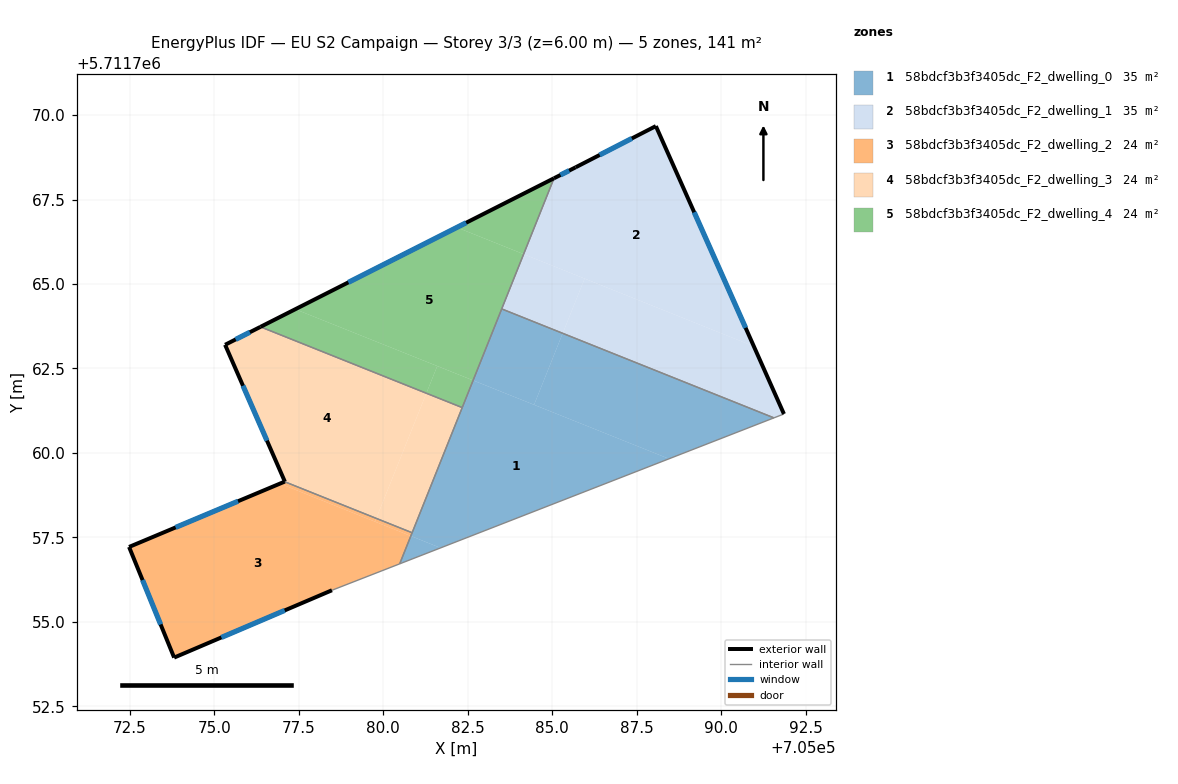
=== STOREY PLAN SPEC (per zone: floor XY polygon, exterior-wall plan segments, windows/doors) ===
zone 1: 58bdcf3b3f3405dc_F2_dwelling_0  (35.3 m²)
  floor: (705088.46, 5711759.83) (705082.66, 5711762.15) (705080.82, 5711757.54) (705081.70, 5711757.19)
  floor: (705091.56, 5711761.04) (705085.31, 5711763.54) (705084.46, 5711761.42) (705088.46, 5711759.83)
  floor: (705081.70, 5711757.19) (705080.82, 5711757.54) (705080.48, 5711756.72)
  floor: (705084.46, 5711761.42) (705085.31, 5711763.54) (705083.51, 5711764.26) (705082.66, 5711762.15)
  interior walls: 5
zone 2: 58bdcf3b3f3405dc_F2_dwelling_1  (35.3 m²)
  floor: (705090.97, 5711763.16) (705088.07, 5711769.67) (705085.69, 5711768.45) (705085.05, 5711768.13) (705084.15, 5711765.88)
  floor: (705085.31, 5711763.54) (705085.96, 5711765.16) (705084.15, 5711765.88) (705083.51, 5711764.26)
  floor: (705091.86, 5711761.15) (705090.97, 5711763.16) (705085.96, 5711765.16) (705085.31, 5711763.54) (705091.56, 5711761.04)
  exterior wall: (705088.07, 5711769.67) – (705091.86, 5711761.15)  [9.3 m]
    window: (705089.20, 5711767.12) – (705090.72, 5711763.70)  [4.5 m²]
  exterior wall: (705085.05, 5711768.13) – (705085.69, 5711768.45)  [0.7 m]
    window: (705085.24, 5711768.23) – (705085.50, 5711768.36)  [0.3 m²]
  exterior wall: (705085.69, 5711768.45) – (705088.07, 5711769.67)  [2.7 m]
    window: (705086.40, 5711768.82) – (705087.36, 5711769.31)  [1.3 m²]
  interior walls: 3
zone 3: 58bdcf3b3f3405dc_F2_dwelling_2  (23.5 m²)
  floor: (705080.48, 5711756.72) (705080.81, 5711757.54) (705076.94, 5711759.09) (705072.47, 5711757.22) (705073.81, 5711753.94) (705078.48, 5711755.93)
  floor: (705080.81, 5711757.54) (705080.85, 5711757.64) (705079.79, 5711758.06) (705079.75, 5711757.97)
  floor: (705080.81, 5711757.54) (705079.75, 5711757.97) (705079.79, 5711758.06) (705080.85, 5711757.64) (705077.08, 5711759.15) (705072.47, 5711757.22) (705076.94, 5711759.09)
  exterior wall: (705078.48, 5711755.93) – (705073.81, 5711753.94)  [5.1 m]
    window: (705077.08, 5711755.34) – (705075.21, 5711754.54)  [2.5 m²]
  exterior wall: (705073.81, 5711753.94) – (705072.47, 5711757.22)  [3.5 m]
    window: (705073.41, 5711754.92) – (705072.87, 5711756.24)  [1.7 m²]
  exterior wall: (705072.47, 5711757.22) – (705077.08, 5711759.15)  [5.0 m]
    window: (705073.85, 5711757.80) – (705075.70, 5711758.57)  [2.4 m²]
  interior walls: 3
zone 4: 58bdcf3b3f3405dc_F2_dwelling_3  (23.5 m²)
  floor: (705079.79, 5711758.06) (705081.27, 5711761.77) (705076.37, 5711763.73) (705075.32, 5711763.20) (705077.09, 5711759.15)
  floor: (705079.79, 5711758.06) (705077.09, 5711759.15) (705075.32, 5711763.20) (705077.08, 5711759.15)
  floor: (705080.85, 5711757.64) (705082.34, 5711761.34) (705081.27, 5711761.77) (705079.79, 5711758.06)
  exterior wall: (705077.09, 5711759.15) – (705077.08, 5711759.15)  [0.0 m]
  exterior wall: (705077.09, 5711759.15) – (705075.32, 5711763.20)  [4.4 m]
    window: (705076.56, 5711760.36) – (705075.85, 5711761.99)  [2.1 m²]
  exterior wall: (705075.32, 5711763.20) – (705076.36, 5711763.73)  [1.2 m]
    window: (705075.63, 5711763.36) – (705076.05, 5711763.57)  [0.6 m²]
  interior walls: 3
zone 5: 58bdcf3b3f3405dc_F2_dwelling_4  (23.5 m²)
  floor: (705082.66, 5711762.15) (705084.15, 5711765.88) (705082.18, 5711766.67) (705077.40, 5711764.25)
  floor: (705081.27, 5711761.77) (705081.60, 5711762.57) (705077.40, 5711764.25) (705076.37, 5711763.73)
  floor: (705084.15, 5711765.88) (705085.05, 5711768.13) (705082.18, 5711766.67)
  floor: (705082.34, 5711761.34) (705082.66, 5711762.15) (705081.60, 5711762.57) (705081.27, 5711761.77)
  exterior wall: (705076.36, 5711763.73) – (705085.05, 5711768.13)  [9.7 m]
    window: (705078.97, 5711765.05) – (705082.45, 5711766.81)  [4.7 m²]
  interior walls: 3

=== DERIVED (storey summary) ===
Building: EU S2 Campaign
Storey: 3 of 3  (floor level z = 6.00 m)
Storey gross floor area: 141.1 m²
Zones on this storey: 5
  - 58bdcf3b3f3405dc_F2_dwelling_0: floor 35.3 m²
  - 58bdcf3b3f3405dc_F2_dwelling_1: floor 35.3 m²; exterior wall 12.7 m (38.1 m²); 3 window(s) 6.1 m²; WWR 16.1%
  - 58bdcf3b3f3405dc_F2_dwelling_2: floor 23.5 m²; exterior wall 13.6 m (40.8 m²); 3 window(s) 6.6 m²; WWR 16.1%
  - 58bdcf3b3f3405dc_F2_dwelling_3: floor 23.5 m²; exterior wall 5.6 m (16.8 m²); 2 window(s) 2.7 m²; WWR 16.1%
  - 58bdcf3b3f3405dc_F2_dwelling_4: floor 23.5 m²; exterior wall 9.7 m (29.2 m²); 1 window(s) 4.7 m²; WWR 16.1%
Zone adjacency (shared interzone walls):
  - 58bdcf3b3f3405dc_F2_dwelling_0 ↔ 58bdcf3b3f3405dc_F2_dwelling_1
  - 58bdcf3b3f3405dc_F2_dwelling_0 ↔ 58bdcf3b3f3405dc_F2_dwelling_2
  - 58bdcf3b3f3405dc_F2_dwelling_0 ↔ 58bdcf3b3f3405dc_F2_dwelling_3
  - 58bdcf3b3f3405dc_F2_dwelling_0 ↔ 58bdcf3b3f3405dc_F2_dwelling_4
  - 58bdcf3b3f3405dc_F2_dwelling_1 ↔ 58bdcf3b3f3405dc_F2_dwelling_4
  - 58bdcf3b3f3405dc_F2_dwelling_2 ↔ 58bdcf3b3f3405dc_F2_dwelling_3
  - 58bdcf3b3f3405dc_F2_dwelling_3 ↔ 58bdcf3b3f3405dc_F2_dwelling_4